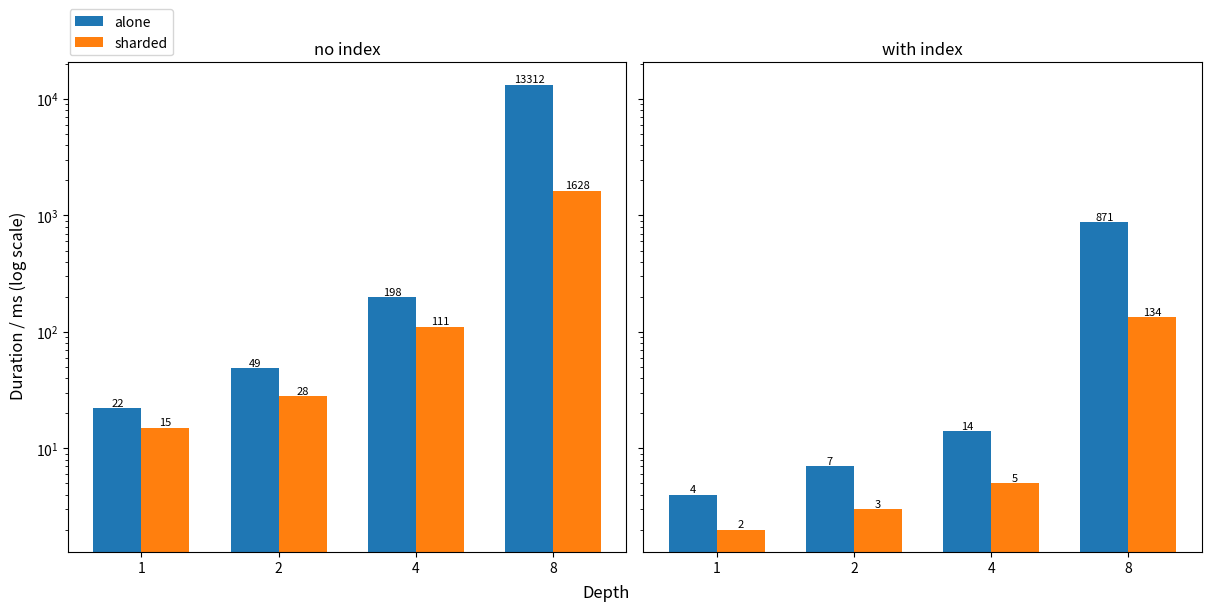

Write Python code to recreate this figure. (Note: this script raises an exception after producing the figure.)
import matplotlib.pyplot as plt
import numpy as np

a_read_wo_index = [22, 49, 198, 13312]
a_read_w_index = [4,7,14,871]

s_read_wo_index = [15,28,111,1628]
s_read_w_index = [2,3,5,134]

w = 0.35
x = np.arange(4)
xl=x-w/2
xr=x+w/2

fig, axs = plt.subplots(1,2, sharey=True, constrained_layout=True, figsize=(12,6))

bars01 = axs[0].bar(xl, a_read_wo_index, width=w, label="alone")
bars02 = axs[0].bar(xr, s_read_wo_index, width=w, label="sharded")

bars11 = axs[1].bar(xl, a_read_w_index, width=w, label="alone")
bars12 = axs[1].bar(xr, s_read_w_index, width=w, label="sharded")

for bar in list(bars01) + list(bars02):
    height = bar.get_height()
    axs[0].text(
        bar.get_x() + bar.get_width() / 2,
        height,
        f"{height:.0f}",
        ha="center", va="bottom", fontsize=8
    )

for bar in list(bars11) + list(bars12):
    height = bar.get_height()
    axs[1].text(
        bar.get_x() + bar.get_width() / 2,
        height,
        f"{height:.0f}",
        ha="center", va="bottom", fontsize=8
    )

axs[0].legend(loc="lower right", bbox_to_anchor=(0.2,1))
axs[0].set_yscale("log")

axs[0].set_title("no index")
axs[1].set_title("with index")

axs[0].set_xticks(x, [1,2,4,8])
axs[1].set_xticks(x, [1,2,4,8])

fig.supxlabel("Depth")
fig.supylabel("Duration / ms (log scale)")

fig.savefig("./figs/arr_read.pdf", bbox_inches="tight")
